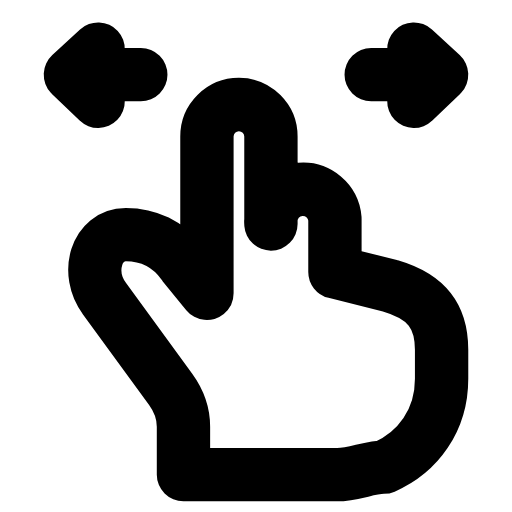
t = 0.00 s
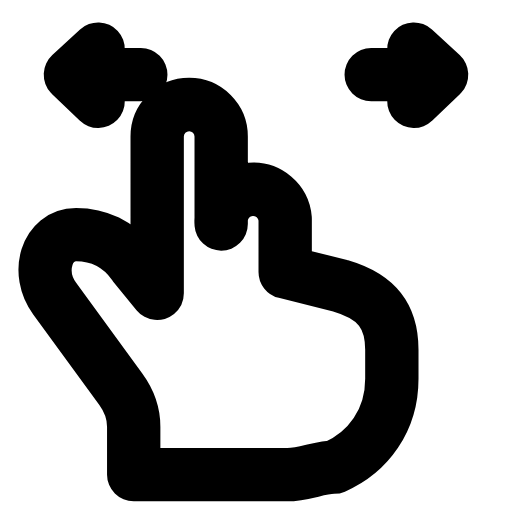
t = 0.27 s
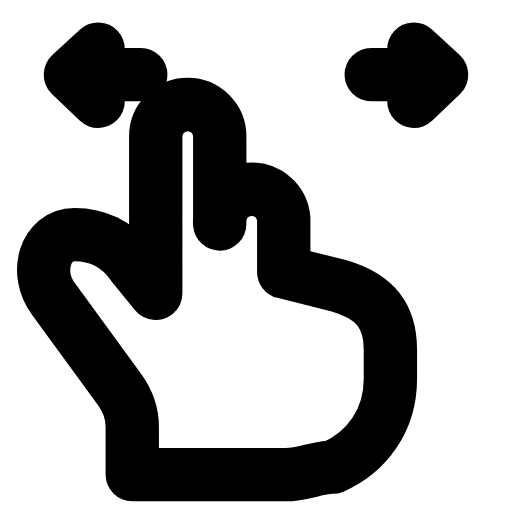
t = 0.54 s
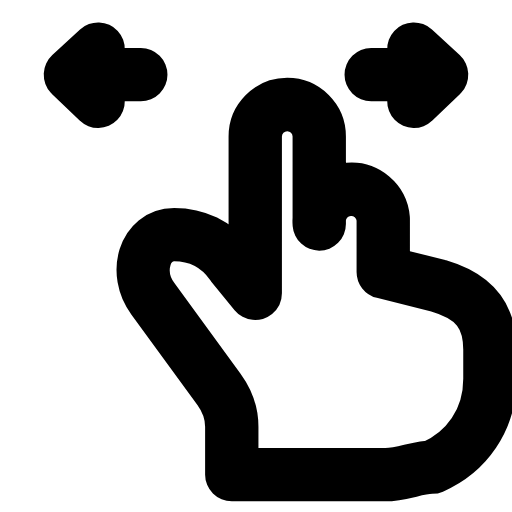
t = 0.85 s
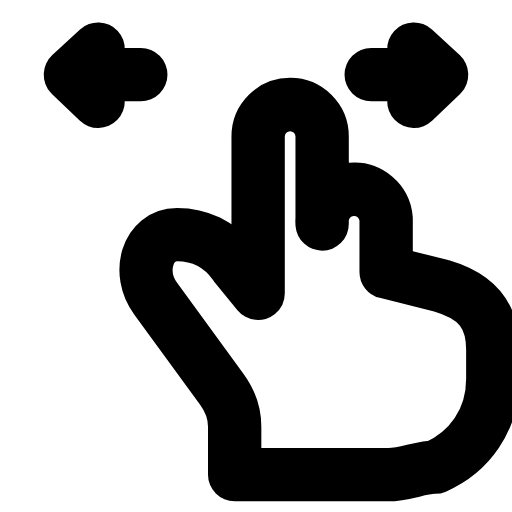
t = 1.16 s
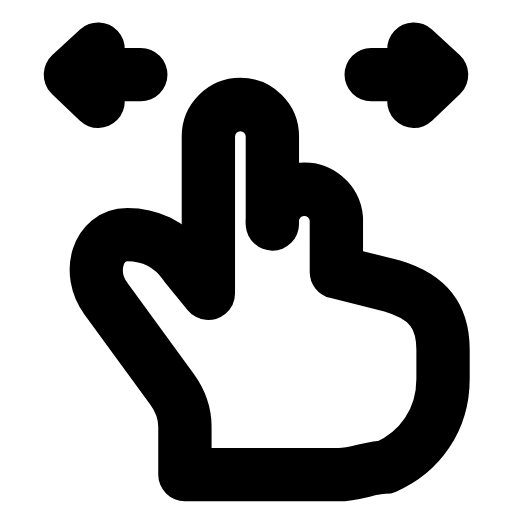
t = 1.43 s

The animated SVG that drew these frames (rendered in a browser with its animation timeline set to each time). Animation: 1 SMIL element (animateTransform=1); one cycle of 1.70 s, repeats indefinitely.

<svg xmlns="http://www.w3.org/2000/svg" width="24" height="24" viewBox="0 0 24 24" fill="none"><g><animateTransform attributeName="transform" type="translate" values="0 0;-2.4 0;2.4 0;0 0" keyTimes="0;0.32;0.68;1" dur="1.7s" repeatCount="indefinite" calcMode="spline" keySplines="0.16 1 0.3 1;0.16 1 0.3 1;0.16 1 0.3 1"/><path stroke="currentColor" stroke-width="2.5" stroke-linecap="round" stroke-linejoin="round" fill="none" d="M8.6 21.2L8.6 20C8.6 19.4 8.4 18.8 8 18.25L4.9 14C4 12.8 4.5 11 5.9 11C6.9 11 7.9 11.4 8.6 12.4L9.7 13.75L9.7 6.4A1.5 1.5 0 0 1 12.7 6.4L12.7 10.5A1.5 1.5 0 0 1 15.7 10.25L15.7 12.75L18.3 13.4C20 13.9 20.7 14.8 20.7 16.4L20.7 17.75C20.7 19.7 19.6 21.2 18 21.9C17.3 21.9 16.6 22.25 15.8 22.25L8.6 22.25Z"></path></g><path stroke="currentColor" stroke-width="2.5" stroke-linecap="round" stroke-linejoin="round" fill="none" d="M6.6 3.5L3.4 3.5M4.6 2.3L3.3 3.5L4.6 4.75"></path><path stroke="currentColor" stroke-width="2.5" stroke-linecap="round" stroke-linejoin="round" fill="none" d="M17.4 3.5L20.6 3.5M19.4 2.3L20.7 3.5L19.4 4.75"></path></svg>
